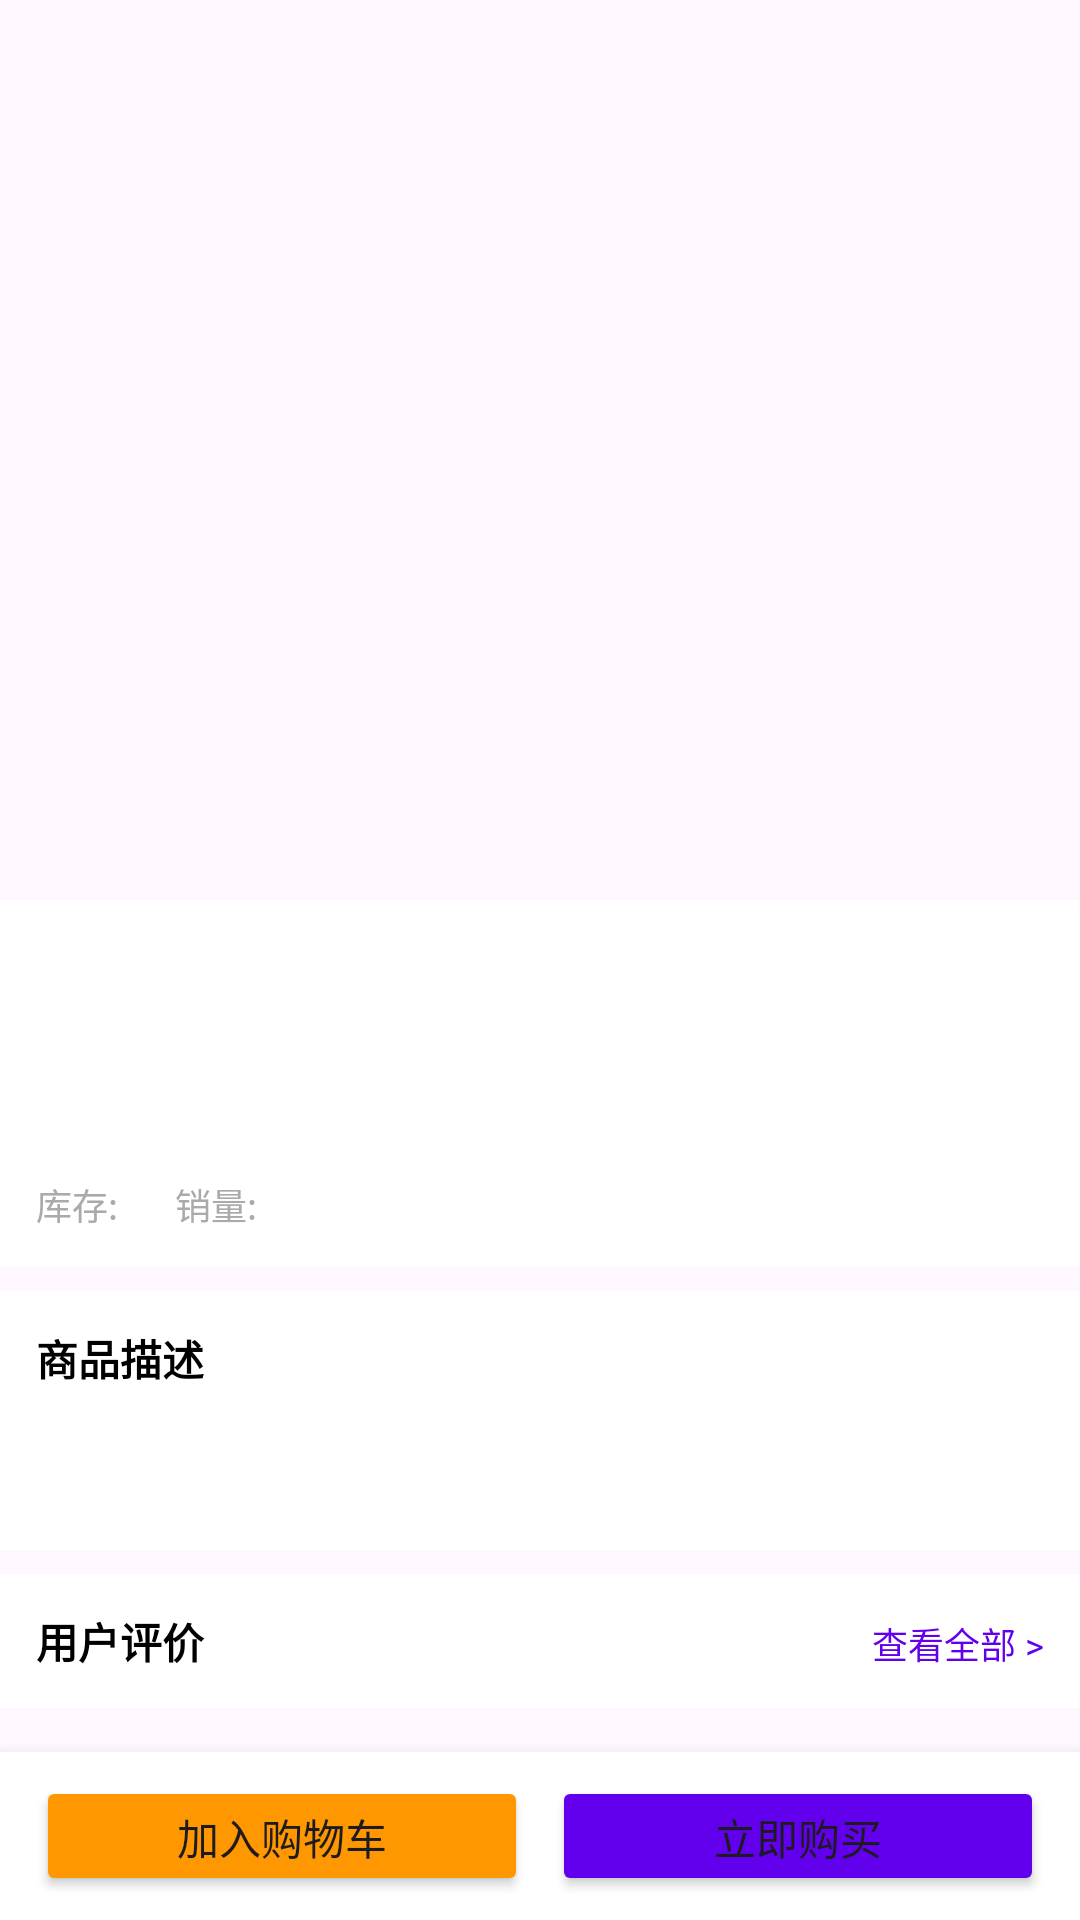

This screen was rendered from an Android layout file. Write that file and the resources it references.
<!-- AndroidManifest.xml: application theme Theme.Shoppingsystem -->
<!-- res/layout/fragment_product_detail.xml -->
<?xml version="1.0" encoding="utf-8"?>
<LinearLayout
    xmlns:android="http://schemas.android.com/apk/res/android"
    android:layout_width="match_parent"
    android:layout_height="match_parent"
    android:orientation="vertical">

    <ScrollView
        android:layout_width="match_parent"
        android:layout_height="0dp"
        android:layout_weight="1">

        <LinearLayout
            android:layout_width="match_parent"
            android:layout_height="wrap_content"
            android:orientation="vertical">

            
            <androidx.viewpager2.widget.ViewPager2
                android:id="@+id/viewpager_images"
                android:layout_width="match_parent"
                android:layout_height="300dp" />

            
            <LinearLayout
                android:layout_width="match_parent"
                android:layout_height="wrap_content"
                android:orientation="vertical"
                android:padding="12dp"
                android:background="@android:color/white">

                <TextView
                    android:id="@+id/tv_product_price"
                    android:layout_width="wrap_content"
                    android:layout_height="wrap_content"
                    android:textSize="22sp"
                    android:textColor="@color/red"
                    android:textStyle="bold" />

                <TextView
                    android:id="@+id/tv_product_original_price"
                    android:layout_width="wrap_content"
                    android:layout_height="wrap_content"
                    android:textSize="13sp"
                    android:textColor="@android:color/darker_gray"
                    android:autoLink="none" />

                <TextView
                    android:id="@+id/tv_product_name"
                    android:layout_width="wrap_content"
                    android:layout_height="wrap_content"
                    android:layout_marginTop="8dp"
                    android:textSize="16sp"
                    android:textStyle="bold"
                    android:textColor="@android:color/black" />

                <LinearLayout
                    android:layout_width="match_parent"
                    android:layout_height="wrap_content"
                    android:layout_marginTop="4dp"
                    android:orientation="horizontal">

                    <TextView
                        android:layout_width="wrap_content"
                        android:layout_height="wrap_content"
                        android:text="库存: "
                        android:textSize="12sp"
                        android:textColor="@android:color/darker_gray" />

                    <TextView
                        android:id="@+id/tv_stock"
                        android:layout_width="wrap_content"
                        android:layout_height="wrap_content"
                        android:textSize="12sp"
                        android:textColor="@android:color/darker_gray" />

                    <TextView
                        android:layout_width="wrap_content"
                        android:layout_height="wrap_content"
                        android:layout_marginStart="16dp"
                        android:text="销量: "
                        android:textSize="12sp"
                        android:textColor="@android:color/darker_gray" />

                    <TextView
                        android:id="@+id/tv_sales_count"
                        android:layout_width="wrap_content"
                        android:layout_height="wrap_content"
                        android:textSize="12sp"
                        android:textColor="@android:color/darker_gray" />
                </LinearLayout>
            </LinearLayout>

            
            <TextView
                android:layout_width="match_parent"
                android:layout_height="wrap_content"
                android:layout_marginTop="8dp"
                android:padding="12dp"
                android:background="@android:color/white"
                android:text="商品描述"
                android:textSize="14sp"
                android:textStyle="bold"
                android:textColor="@android:color/black" />

            <TextView
                android:id="@+id/tv_product_desc"
                android:layout_width="match_parent"
                android:layout_height="wrap_content"
                android:padding="12dp"
                android:paddingTop="4dp"
                android:background="@android:color/white"
                android:textSize="13sp"
                android:textColor="#666666" />

            
            <LinearLayout
                android:id="@+id/layout_reviews_entry"
                android:layout_width="match_parent"
                android:layout_height="wrap_content"
                android:layout_marginTop="8dp"
                android:padding="12dp"
                android:background="@android:color/white"
                android:orientation="horizontal"
                android:clickable="true"
                android:focusable="true">

                <TextView
                    android:layout_width="0dp"
                    android:layout_height="wrap_content"
                    android:layout_weight="1"
                    android:text="用户评价"
                    android:textSize="14sp"
                    android:textStyle="bold"
                    android:textColor="@android:color/black" />

                <TextView
                    android:layout_width="wrap_content"
                    android:layout_height="wrap_content"
                    android:text="查看全部 >"
                    android:textSize="12sp"
                    android:textColor="@color/purple_500" />
            </LinearLayout>
        </LinearLayout>
    </ScrollView>

    
    <LinearLayout
        android:layout_width="match_parent"
        android:layout_height="56dp"
        android:orientation="horizontal"
        android:gravity="center_vertical"
        android:paddingHorizontal="12dp"
        android:background="@android:color/white"
        android:elevation="8dp">

        <Button
            android:id="@+id/btn_add_to_cart"
            android:layout_width="0dp"
            android:layout_height="40dp"
            android:layout_weight="1"
            android:layout_marginEnd="8dp"
            android:text="加入购物车"
            android:textSize="14sp"
            android:backgroundTint="#FF9800" />

        <Button
            android:id="@+id/btn_buy_now"
            android:layout_width="0dp"
            android:layout_height="40dp"
            android:layout_weight="1"
            android:text="立即购买"
            android:textSize="14sp"
            android:backgroundTint="@color/purple_500" />
    </LinearLayout>
</LinearLayout>
<!-- resources referenced by this layout -->
<resources>
  <color name="purple_500">#FF6200EE</color>
  <color name="red">#FFE53935</color>
  <style name="Theme.Shoppingsystem" parent="Base.Theme.Shoppingsystem" />
  <style name="Base.Theme.Shoppingsystem" parent="Theme.Material3.DayNight.NoActionBar">
          
          
      </style>
</resources>
